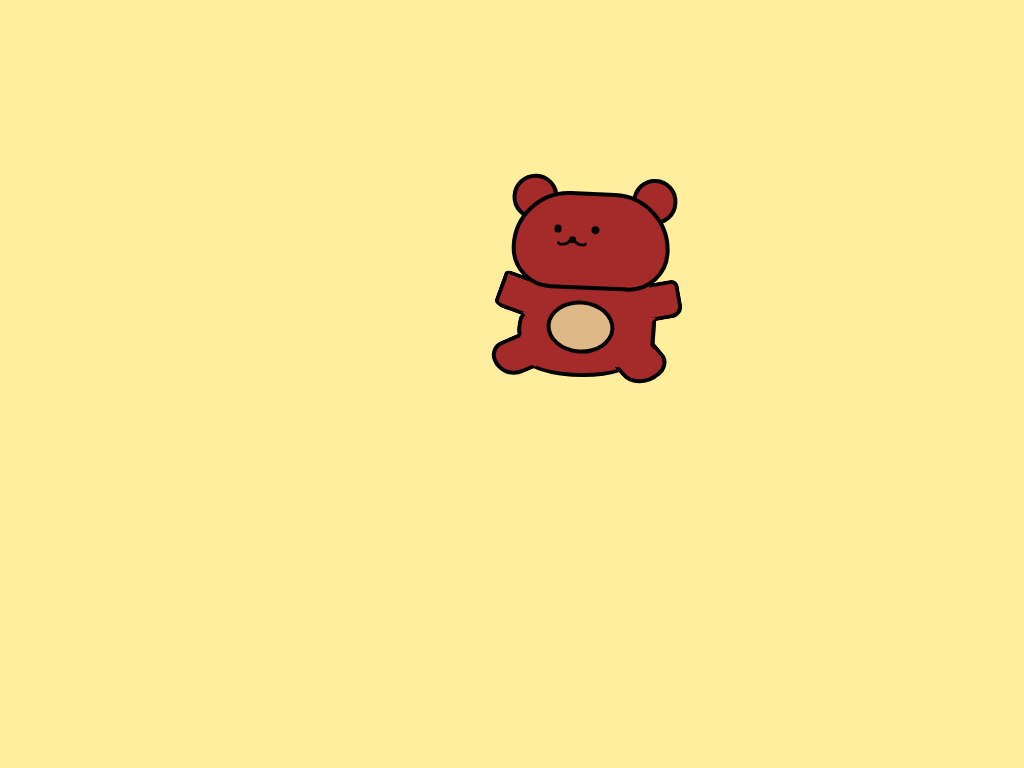

Write a web page that renders exactly this picture using CSS.

<!-- file: bear.html -->
<!DOCTYPE html>
<!-- Inspiration: https://66.media.tumblr.com/dabe489cba06c008e95f846beb0047d1/tumblr_pjskwgxWRN1qc4uvwo1_500.png -->
<!-- Inspiration Artist: Chibird -->
<html>
<head>
  <link rel="stylesheet" href="bear.css">
</head>
<body>
  <div class = "bear">
    <div class = "head">
      <div class = "ears">
        <div class = "left_ear"></div>
        <div class = "right_ear"></div>
      </div>
      <div class = "face">
        <div class = "eyes">
          <div class = "left_eye"></div>
          <div class = "right_eye"></div>
        </div>
        <div class = "nose"></div>
        <div class = "mouth">
          <div class = "mouth_left"></div>
          <div class = "mouth_right"></div>
        </div>
      </div>
    </div>

    <div class = "body">
      <div class = "belly"></div>
      <div class = "left_belly"></div>
      <div class = "right_belly"></div>
    </div>
   <div class = "left_hand"></div>
   <div class = "right_hand"></div>
    <div class = "left_feet"></div>
    <div class = "right_feet"></div>
    <div class = "but"></div>
  </div>
</body>
</html>

/* file: bear.css */
html,
body {
  height: 100%;
  width: 100%;
  overflow: hidden;
  padding: 0;
  margin: 0; }

body {
  background: #FEEE9D;
  font-size: 15px; }

* {
  position: absolute; }

.bear {
  top: 25%;
  left: 50%; }

.face {
  width: 10em;
  height: 6em;
  background-color: brown;
  border-top-left-radius: 7em;
  border-top-right-radius: 7em;
  border-bottom-left-radius: 5em;
  border-bottom-right-radius: 5em;
  border-style: solid;
  border-width: 0.3em;
  transform: rotate(2.5deg); }

.left_ear {
  width: 2.5em;
  height: 2.5em;
  background-color: brown;
  border-style: solid;
  border-width: 0.3em;
  border-radius: 100%;
  top: -1em; }

.ears {
  width: 10em;
  height: 2.5em;
  transform: rotate(2.5deg);
  top: -0.05em; }

.left_ear {
  width: 2.5em;
  height: 2.5em;
  background-color: brown;
  border-style: solid;
  border-width: 0.3em;
  border-radius: 100%;
  top: -1em; }

.right_ear {
  width: 2.5em;
  height: 2.5em;
  background-color: brown;
  border-style: solid;
  border-width: 0.3em;
  border-radius: 100%;
  right: -1em;
  top: -1em; }

.eyes {
  width: 3em;
  height: 1em;
  transform: rotate(2 deg);
  left: 2.5em;
  top: 2em; }

.eye, .left_eye, .right_eye {
  width: 0.5em;
  height: 0.5em;
  background-color: black;
  border-radius: 100%; }

.right_eye {
  right: 0em; }

.nose {
  width: 0.5em;
  height: 0.5em;
  background-color: black;
  border-radius: 100%;
  top: 45%;
  left: 35%; }

.mouth_left {
  width: 1em;
  height: 2em;
  border-color: transparent transparent #000 transparent;
  border-radius: 0 0 2em 80%/3em;
  border-style: solid;
  border-width: 0.2em;
  top: 1em;
  left: 2.5em; }

.mouth_right {
  width: 1em;
  height: 2em;
  border-color: transparent transparent #000 transparent;
  border-radius: 0 0 0.5em 80%/1.5em;
  border-style: solid;
  border-width: 0.2em;
  top: 1em;
  left: 3.5em; }

.body {
  width: 8em;
  height: 6em;
  background-color: brown;
  transform: rotate(4deg);
  top: 5.5em;
  left: 1em;
  z-index: -1; }

.left_hand {
  width: 5em;
  height: 2em;
  border-top-left-radius: 10%;
  border-top-right-radius: 0%;
  border-bottom-left-radius: 15%;
  border-bottom-right-radius: 0%;
  background-color: brown;
  border-style: solid;
  border-color: black transparent black black;
  border-width: 0.3em;
  top: 6em;
  left: -1em;
  z-index: -2;
  transform: rotate(20deg); }

.right_hand {
  width: 2.2em;
  height: 2em;
  border-top-left-radius: 0%;
  border-top-right-radius: 20%;
  border-bottom-left-radius: 0%;
  border-bottom-right-radius: 30%;
  background-color: brown;
  border-style: solid;
  border-color: black black black transparent;
  border-width: 0.3em;
  top: 6em;
  left: 8.5em;
  transform: rotate(-10deg);
  z-index: -2; }

.left_belly {
  width: 1em;
  height: 1.7em;
  border-radius: 100%;
  background-color: red;
  top: 2.6em;
  left: -0.6em;
  border-style: solid;
  border-width: 0.3em;
  border-top-left-radius: 40%;
  border-top-right-radius: 0%;
  border-bottom-left-radius: 50%;
  border-bottom-right-radius: 0%;
  background-color: brown;
  border-style: solid;
  border-color: transparent transparent transparent black;
  z-index: -2;
  transform: rotate(5deg); }

.right_belly {
  width: 2em;
  height: 1.6em;
  background-color: red;
  top: 2.5em;
  right: -0.6em;
  border-style: solid;
  border-width: 0.3em;
  /*
  border-radius: 100%;
  border-top-left-radius: 0%;
  border-top-right-radius: 100%/2em;
  border-bottom-left-radius: 0%;
  border-bottom-right-radius: 100%/2em;*/
  background-color: brown;
  border-style: solid;
  border-color: transparent black transparent transparent; }

.right_feet {
  width: 2em;
  height: 2.5em;
  border-top-left-radius: 0%;
  border-top-right-radius: 40%;
  border-bottom-left-radius: 0%;
  border-bottom-right-radius: 70%;
  background-color: brown;
  border-style: solid;
  border-color: black black black transparent;
  border-width: 0.3em;
  top: 10em;
  right: -10em;
  transform: rotate(50deg);
  z-index: -2; }

.left_feet {
  width: 2em;
  height: 2em;
  border-top-left-radius: 40%;
  border-top-right-radius: 0%;
  border-bottom-left-radius: 60%;
  border-bottom-right-radius: 0%;
  background-color: brown;
  border-style: solid;
  border-color: black transparent black black;
  border-width: 0.3em;
  top: 9.7em;
  left: -1.3em;
  z-index: -1;
  transform: rotate(-23deg); }

.but {
  width: 7em;
  height: 2em;
  background-color: brown;
  border-bottom-left-radius: 80%;
  border-bottom-right-radius: 70%;
  border-style: solid;
  border-width: 0.3em;
  border-color: transparent transparent black transparent;
  top: 9.8em;
  left: 0.7em;
  z-index: -3; }

.belly {
  width: 4em;
  height: 3em;
  background-color: #DEB887;
  border-radius: 100%;
  border-style: solid;
  border-width: 0.3em;
  top: 1.7em;
  left: 1.3em;
  z-index: 2; }

/*# sourceMappingURL=bear.css.map */
